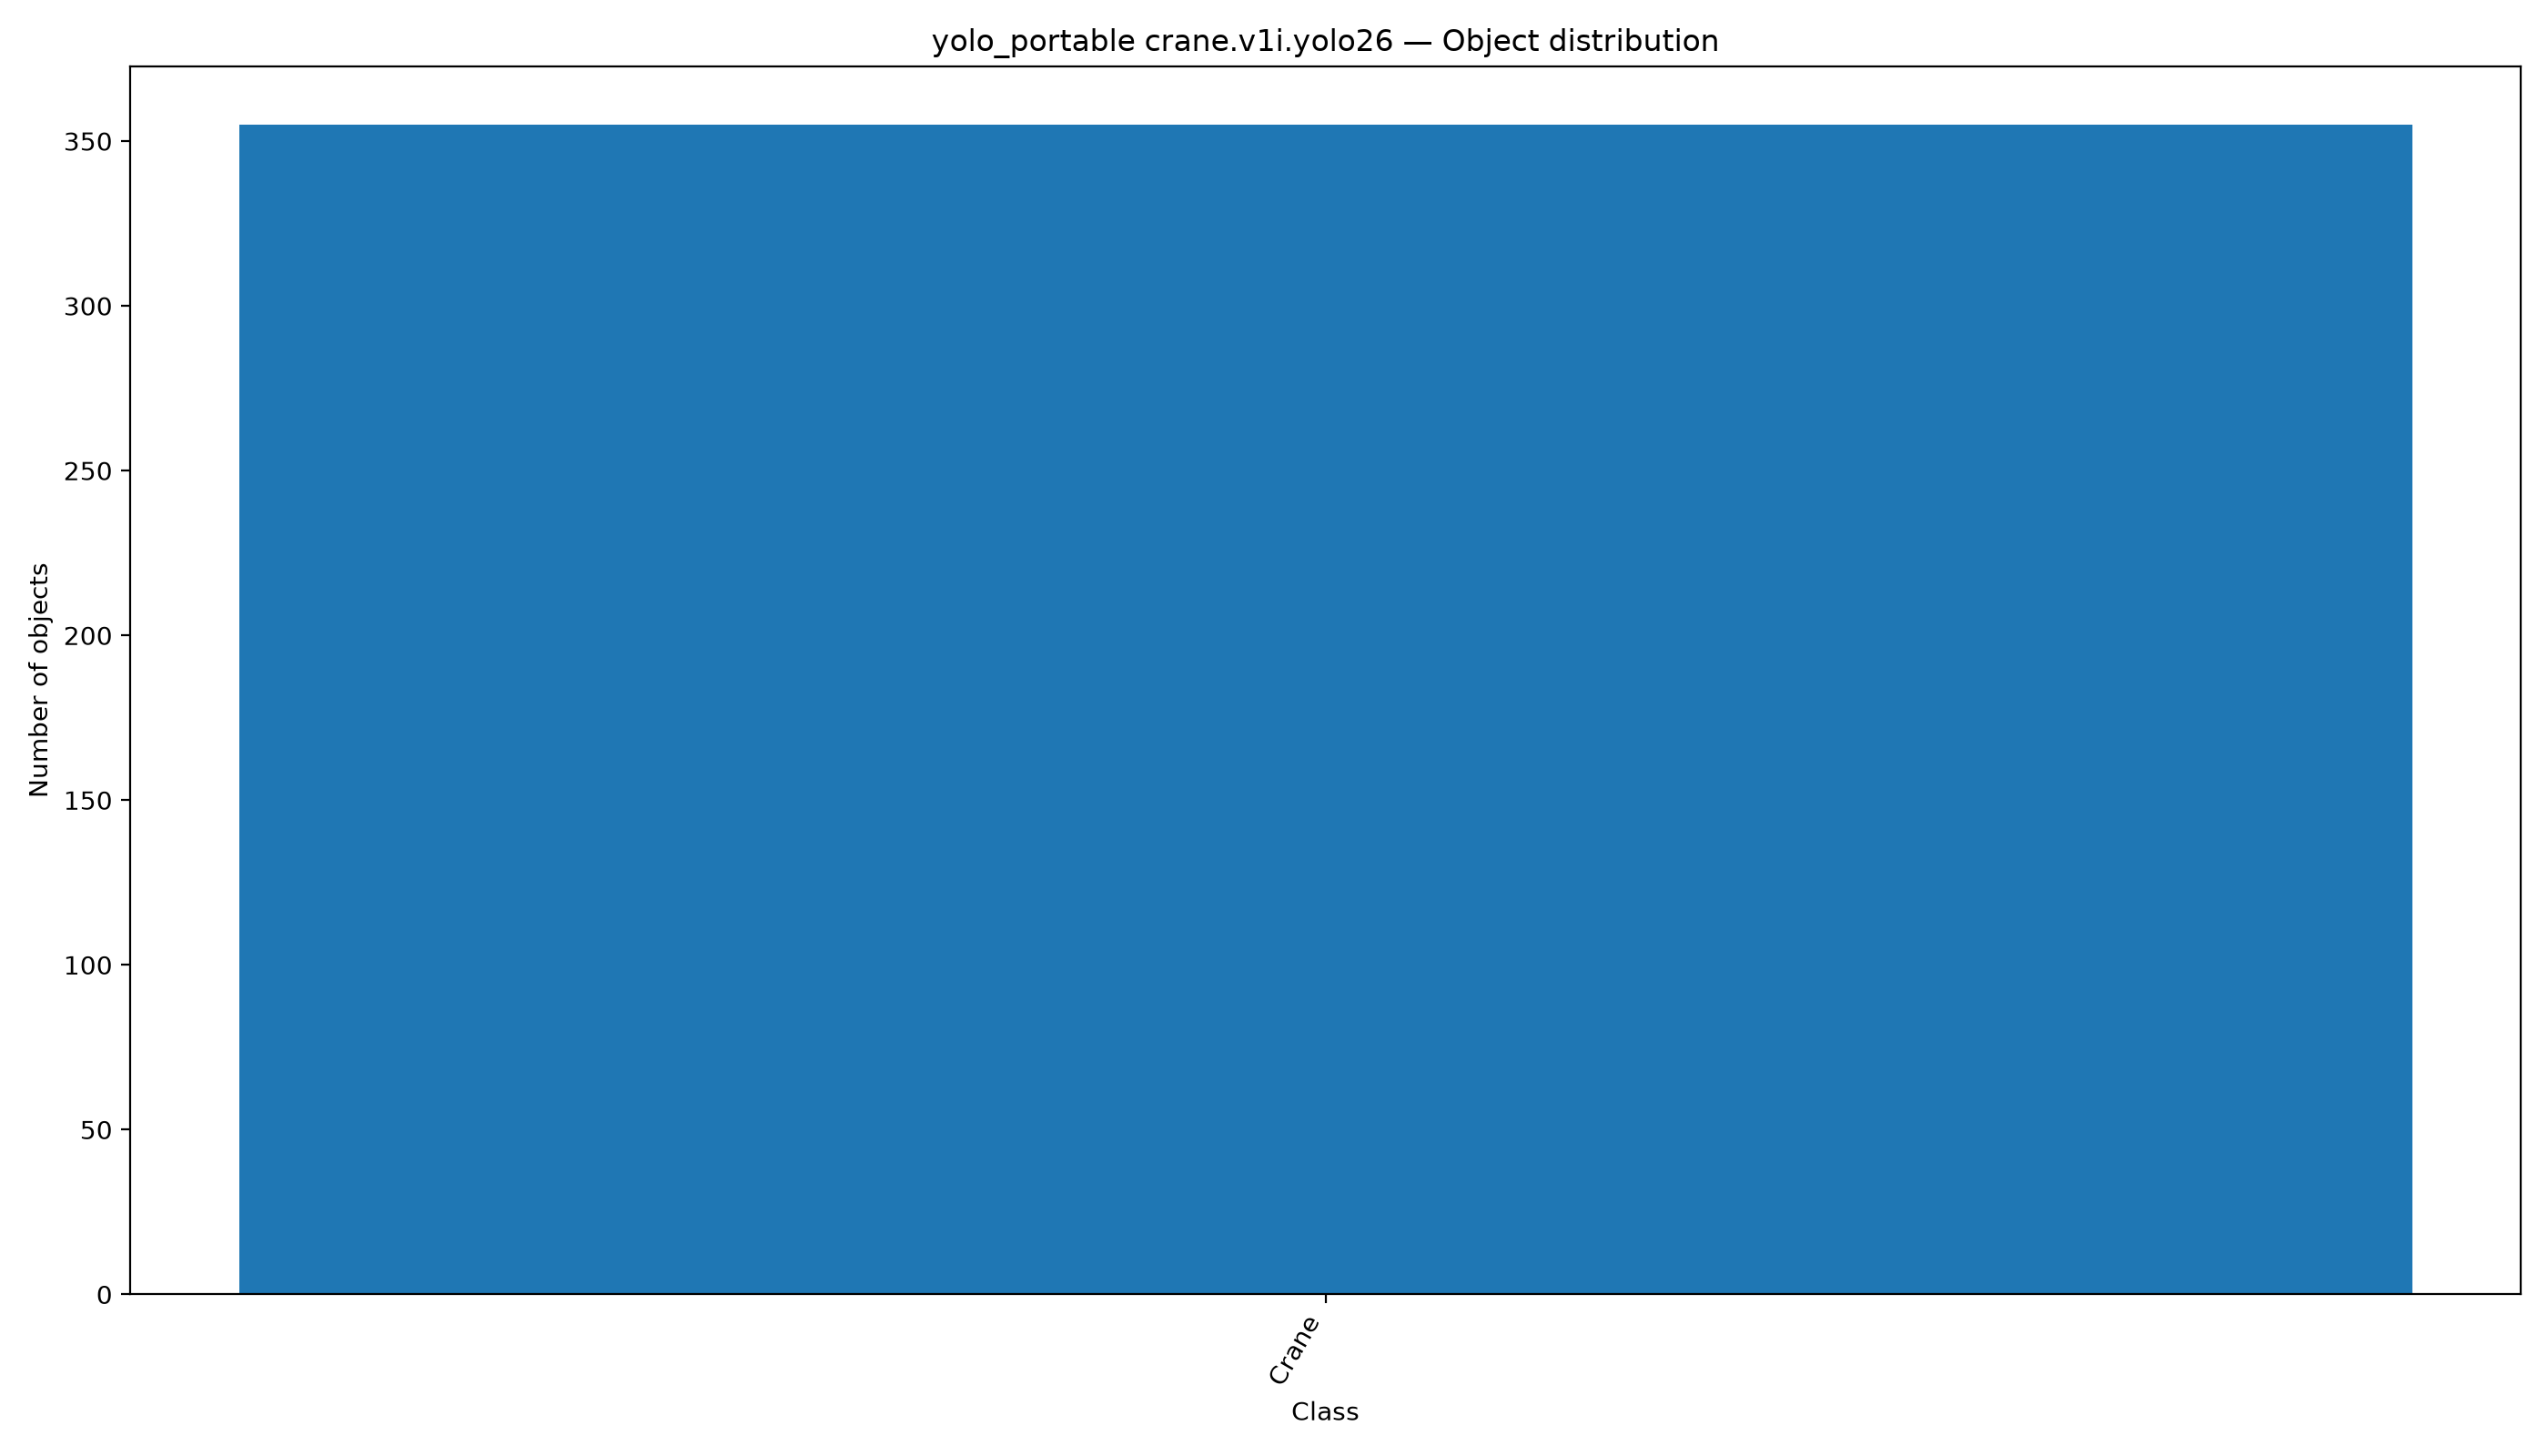

The table this chart was drawn from, first rows:
class_id, class_name, objects, object_percentage, images, image_percentage
0, Crane, 355, 100.0, 352, 100.0
